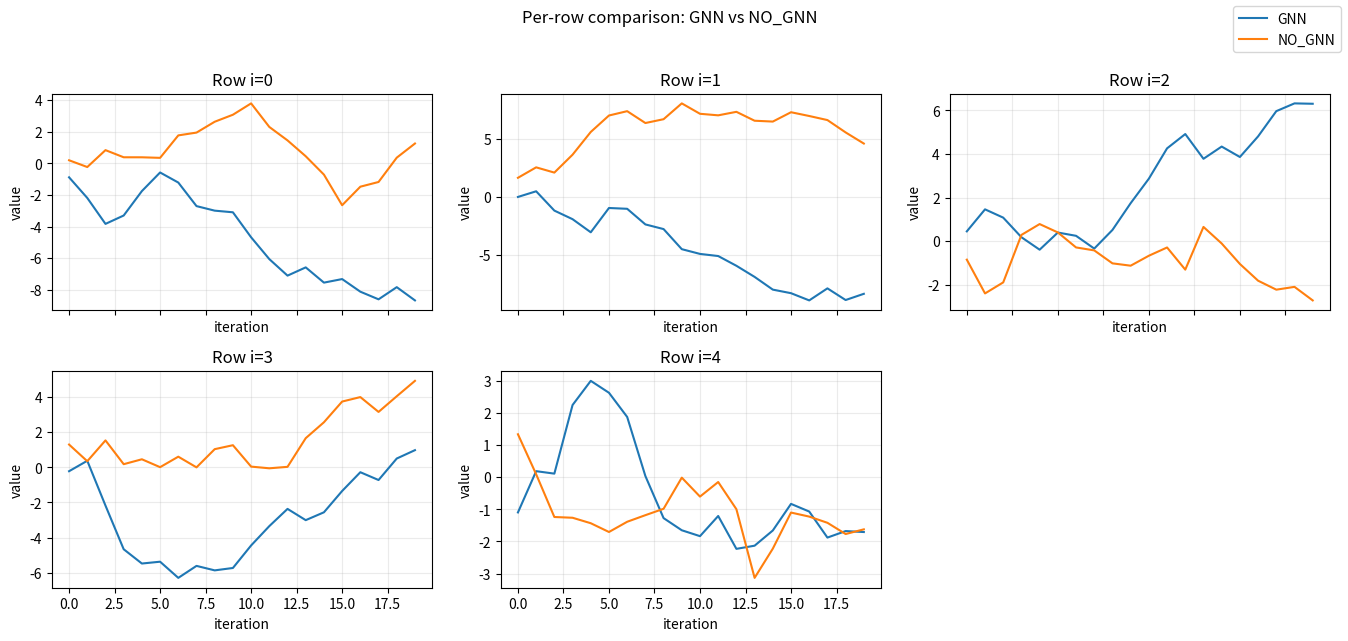
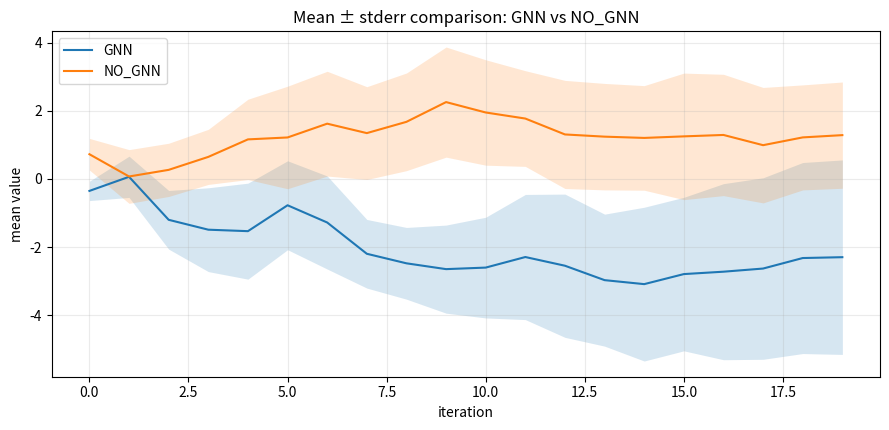
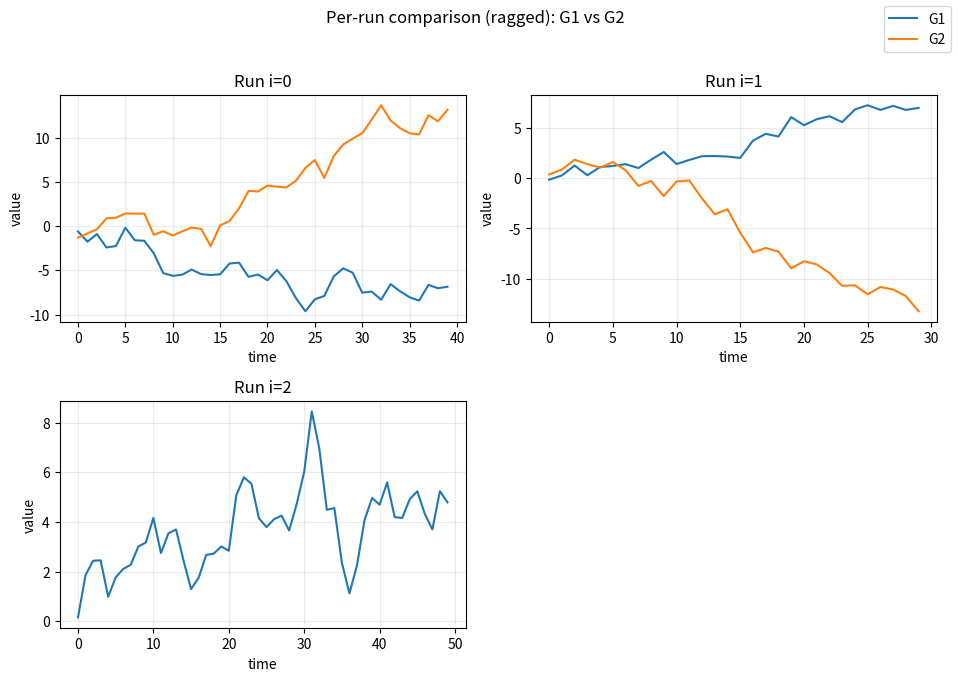
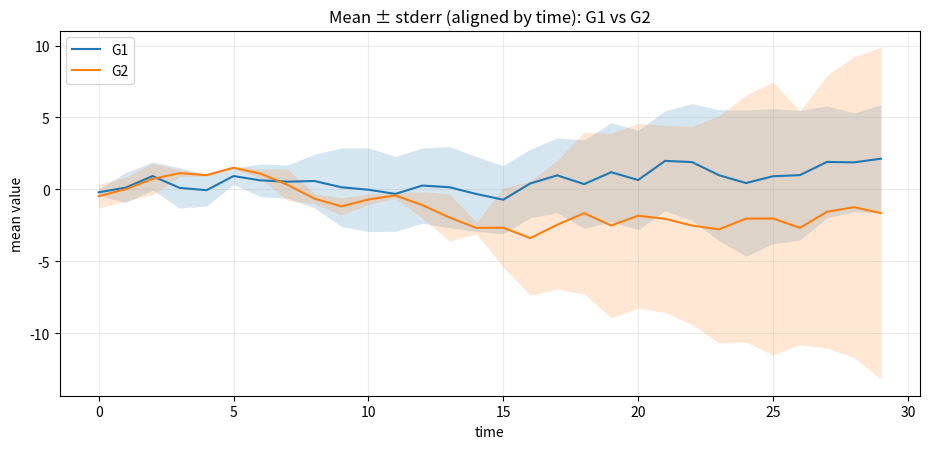

Write the Python code that produced these figures, in order.
import math
import os
from typing import Dict, List, Optional, Sequence, Tuple, Union

import numpy as np
import matplotlib.pyplot as plt


ArrayLike2D = Union[np.ndarray, Sequence[Sequence[float]]]


# =========================================================
# Helpers
# =========================================================

def _as_2d_float(x: ArrayLike2D, name: str) -> np.ndarray:
    arr = np.asarray(x, dtype=float)
    if arr.ndim != 2:
        raise ValueError(f"{name} 必须是二维数组，但 got {name}.ndim={arr.ndim}")
    return arr


def _ceil_sqrt_grid(k: int, max_cols: Optional[int] = None) -> Tuple[int, int]:
    if k <= 0:
        return 1, 1
    cols = int(math.ceil(math.sqrt(k)))
    if max_cols is not None:
        cols = max(1, min(cols, int(max_cols)))
    rows = int(math.ceil(k / cols))
    return rows, cols


def _safe_std_1d(vals: np.ndarray, ddof: int) -> float:
    """vals: 1d array without NaN"""
    if vals.size == 0:
        return float("nan")
    ddof_eff = ddof if vals.size > ddof else 0
    return float(np.std(vals, ddof=ddof_eff))


# =========================================================
# (A) 多组等长矩阵对比：每组 shape=(n,m)
# =========================================================

def plot_multi_matrices(
    matrices: Union[Sequence[ArrayLike2D], Dict[str, ArrayLike2D]],
    labels: Optional[Sequence[str]] = None,
    *,
    save_dir: str = ".",
    prefix: str = "compare",
    dpi: int = 200,
    save_pdf: bool = False,
    x_label: str = "iteration",
    y_label: str = "value",
    per_row_title: Optional[str] = None,
    mean_title: Optional[str] = None,
    ci: Optional[str] = "stderr",  # None | "std" | "stderr"
    ci_alpha: float = 0.18,
    ddof: int = 1,
    nan_policy: str = "omit",  # "omit" | "propagate"
    show_subplot_legend: bool = False,
    global_legend_loc: str = "upper right",
    max_cols: Optional[int] = None,
) -> Dict:
    """对 K 组等长矩阵 (n,m) 画：
    1) n 个子图：第 i 个子图对比 matrices[k][i,:]
    2) 均值曲线：每组 mean(axis=0)，并可添加 std/stderr 阴影（fill_between）

    Parameters
    ----------
    matrices:
        - list/tuple: [mat1, mat2, ...]，每个 mat shape=(n,m)
        - dict: {"label": mat, ...}，label 直接用作图例
    ci:
        None 不画阴影；"std" 画 mean±std；"stderr" 画 mean±stderr。
    nan_policy:
        "omit" 使用 nanmean/nanstd；"propagate" 遇 NaN 会向下传播。
    """

    # --------- normalize inputs ---------
    if isinstance(matrices, dict):
        _labels = list(matrices.keys())
        mats = [_as_2d_float(matrices[k], f"matrices['{k}']") for k in _labels]
    else:
        mats = [_as_2d_float(m, f"matrices[{i}]") for i, m in enumerate(matrices)]
        _labels = list(labels) if labels is not None else [f"M{i}" for i in range(len(mats))]

    if len(mats) < 2:
        raise ValueError(f"至少需要两组数据进行对比，但 got K={len(mats)}")
    if len(_labels) != len(mats):
        raise ValueError(f"labels 长度必须等于组数 K={len(mats)}，但 got len(labels)={len(_labels)}")

    n, m = mats[0].shape
    if n <= 0 or m <= 0:
        raise ValueError(f"矩阵 shape 必须是正数，但 got (n,m)=({n},{m})")
    for j, mat in enumerate(mats[1:], start=1):
        if mat.shape != (n, m):
            raise ValueError(f"所有矩阵形状必须一致：期望 ({n},{m}) 但 matrices[{j}].shape={mat.shape}")

    os.makedirs(save_dir, exist_ok=True)
    x = np.arange(m)

    # ---------------------------
    # 图1：n个子图（自动网格排版）
    # ---------------------------
    rows, cols = _ceil_sqrt_grid(n, max_cols=max_cols)

    fig1, axes = plt.subplots(rows, cols, figsize=(4.5 * cols, 3.2 * rows), sharex=True)
    axes = np.array(axes).reshape(-1)

    for i in range(n):
        ax = axes[i]
        for lab, mat in zip(_labels, mats):
            ax.plot(x, mat[i, :], label=(lab if show_subplot_legend else None))
        ax.set_title(f"Row i={i}")
        ax.set_xlabel(x_label)
        ax.set_ylabel(y_label)
        ax.grid(True, alpha=0.25)
        if show_subplot_legend:
            ax.legend()

    for k in range(n, rows * cols):
        axes[k].axis("off")

    if per_row_title is None:
        per_row_title = "Per-row comparison: " + " vs ".join(_labels)
    fig1.suptitle(per_row_title, y=0.995)

    if not show_subplot_legend:
        # 找一个包含最多 lines 的子图来做全局图例
        src_ax = axes[0]
        best = -1
        for ax in axes[:n]:
            if len(ax.lines) > best:
                best = len(ax.lines)
                src_ax = ax
        handles = src_ax.lines[: len(mats)]
        fig1.legend(handles, _labels, loc=global_legend_loc)

    fig1.tight_layout(rect=[0, 0, 1, 0.97])

    fig1_png = os.path.join(save_dir, f"{prefix}_per_row.png")
    fig1.savefig(fig1_png, dpi=dpi, bbox_inches="tight")
    fig1_pdf = None
    if save_pdf:
        fig1_pdf = os.path.join(save_dir, f"{prefix}_per_row.pdf")
        fig1.savefig(fig1_pdf, bbox_inches="tight")

    # ---------------------------
    # 图2：均值曲线 + std/stderr 阴影
    # ---------------------------
    use_nan = nan_policy.lower() == "omit"
    mean_fn = np.nanmean if use_nan else np.mean
    std_fn = np.nanstd if use_nan else np.std

    means: Dict[str, np.ndarray] = {}
    stds: Dict[str, np.ndarray] = {}
    stderrs: Dict[str, np.ndarray] = {}

    fig2 = plt.figure(figsize=(9.0, 4.4))
    ax2 = fig2.add_subplot(1, 1, 1)

    for lab, mat in zip(_labels, mats):
        mu = mean_fn(mat, axis=0)
        # n=1 时 ddof=1 会警告/产生 nan；这里自动退化 ddof=0
        ddof_eff = ddof if (n - ddof) > 0 else 0
        sd = std_fn(mat, axis=0, ddof=ddof_eff)

        if use_nan:
            cnt = np.sum(~np.isnan(mat), axis=0)
            se = np.where(cnt > 0, sd / np.sqrt(cnt), np.nan)
        else:
            se = sd / math.sqrt(n)

        means[lab] = mu
        stds[lab] = sd
        stderrs[lab] = se

        (line,) = ax2.plot(x, mu, label=lab)
        if ci is not None:
            ci_lower = ci.lower()
            if ci_lower not in {"std", "stderr"}:
                raise ValueError(f"ci 只能是 None/'std'/'stderr'，但 got ci={ci}")
            band = sd if ci_lower == "std" else se
            ax2.fill_between(
                x,
                mu - band,
                mu + band,
                alpha=ci_alpha,
                color=line.get_color(),
                linewidth=0,
            )

    if mean_title is None:
        if ci is None:
            mean_title = "Mean comparison: " + " vs ".join(_labels)
        else:
            mean_title = f"Mean ± {ci.lower()} comparison: " + " vs ".join(_labels)

    ax2.set_title(mean_title)
    ax2.set_xlabel(x_label)
    ax2.set_ylabel(f"mean {y_label}")
    ax2.grid(True, alpha=0.25)
    ax2.legend()
    fig2.tight_layout()

    fig2_png = os.path.join(save_dir, f"{prefix}_mean.png")
    fig2.savefig(fig2_png, dpi=dpi, bbox_inches="tight")
    fig2_pdf = None
    if save_pdf:
        fig2_pdf = os.path.join(save_dir, f"{prefix}_mean.pdf")
        fig2.savefig(fig2_pdf, bbox_inches="tight")

    plt.close(fig1)
    plt.close(fig2)

    return {
        "means": means,
        "stds": stds,
        "stderrs": stderrs,
        "saved": {
            "per_row_png": fig1_png,
            "mean_png": fig2_png,
            **({"per_row_pdf": fig1_pdf, "mean_pdf": fig2_pdf} if save_pdf else {}),
        },
    }


def plot_a_b_matrices(
    a: ArrayLike2D,
    b: ArrayLike2D,
    save_dir: str = ".",
    prefix: str = "gnn",
    dpi: int = 200,
    save_pdf: bool = False,
    label_1: str = "GNN",
    label_2: str = "NO_GNN",
    *,
    ci: Optional[str] = "stderr",
    ci_alpha: float = 0.18,
    ddof: int = 1,
    nan_policy: str = "omit",
) -> Dict:
    """兼容旧接口：输入两组 (n,m) 矩阵。

    额外支持：均值曲线阴影 (ci=std/stderr)。
    """
    out = plot_multi_matrices(
        [a, b],
        labels=[label_1, label_2],
        save_dir=save_dir,
        prefix=prefix,
        dpi=dpi,
        save_pdf=save_pdf,
        ci=ci,
        ci_alpha=ci_alpha,
        ddof=ddof,
        nan_policy=nan_policy,
        per_row_title=f"Per-row comparison: {label_1} vs {label_2}",
        mean_title=None,
    )

    a_ave = out["means"][label_1]
    b_ave = out["means"][label_2]

    return {
        "a_ave": a_ave,
        "b_ave": b_ave,
        "a_std": out["stds"][label_1],
        "b_std": out["stds"][label_2],
        "a_stderr": out["stderrs"][label_1],
        "b_stderr": out["stderrs"][label_2],
        "saved": out["saved"],
    }


# =========================================================
# (B) 多组“时间序列点集”：每条序列是 (L,2)=[y,time]
#     - 每组可包含多条序列（重复 run/seed）
#     - 每条序列长度 L 可不同
# =========================================================

Series2D = Union[np.ndarray, Sequence[Sequence[float]]]
GroupSeries = Union[Series2D, Sequence[Series2D]]  # 单条序列 or 序列列表


def _coerce_group_to_runs(g: GroupSeries, name: str) -> List[np.ndarray]:
    """把 group 规范成: List[np.ndarray], 每个 run shape=(L,2+)"""
    # 单条序列：直接是 (L,2)
    if isinstance(g, np.ndarray):
        if g.ndim == 2:
            return [np.asarray(g, dtype=float)]
        if g.ndim == 3 and g.shape[-1] >= 2:
            # shape=(R,L,2)
            return [np.asarray(g[i], dtype=float) for i in range(g.shape[0])]
        raise ValueError(f"{name} 必须是 (L,2) 或 [(L,2), ...]，但 got ndarray.ndim={g.ndim}")

    # list/tuple：可能是单条序列(由点组成)，也可能是多条序列(list of arrays)
    if not isinstance(g, (list, tuple)):
        arr = np.asarray(g, dtype=float)
        if arr.ndim == 2:
            return [arr]
        raise ValueError(f"{name} 必须是二维序列或其列表")

    if len(g) == 0:
        return []

    # 判断 g 是“点列表”还是“run 列表”
    first = g[0]
    try:
        first_arr = np.asarray(first, dtype=float)
    except Exception:
        first_arr = None

    # 如果首元素本身就是二维数组 => 认为是 run 列表
    if isinstance(first_arr, np.ndarray) and first_arr.ndim == 2:
        runs = []
        for i, item in enumerate(g):
            arr = np.asarray(item, dtype=float)
            if arr.ndim != 2 or arr.shape[1] < 2:
                raise ValueError(f"{name}[{i}] 必须是 shape=(L,2+) 的二维数组")
            runs.append(arr)
        return runs

    # 否则认为 g 本身就是单条序列（由点组成），整体转成 (L,2)
    arr = np.asarray(g, dtype=float)
    if arr.ndim != 2 or arr.shape[1] < 2:
        raise ValueError(f"{name} 必须能转换为 shape=(L,2+) 的二维数组")
    return [arr]


def _extract_xy_from_run(run: np.ndarray, *, y_col: int = 0, x_col: int = 1) -> Tuple[np.ndarray, np.ndarray]:
    """run: shape=(L,2+) 且列顺序默认 [y, x(time)]"""
    if run.ndim != 2 or run.shape[1] < 2:
        raise ValueError(f"每条 run 必须是 shape=(L,2+) 的二维数组，但 got {run.shape}")

    y = np.asarray(run[:, y_col], dtype=float)
    x = np.asarray(run[:, x_col], dtype=float)

    # 去掉 NaN
    mask = ~(np.isnan(x) | np.isnan(y))
    x = x[mask]
    y = y[mask]

    if x.size == 0:
        return x, y

    # 按 x 排序
    order = np.argsort(x)
    x = x[order]
    y = y[order]

    # 合并重复 x：对 y 取平均
    if x.size > 1 and np.any(np.diff(x) == 0):
        ux, inv = np.unique(x, return_inverse=True)
        y_sum = np.zeros_like(ux, dtype=float)
        y_cnt = np.zeros_like(ux, dtype=float)
        for i, k in enumerate(inv):
            y_sum[k] += y[i]
            y_cnt[k] += 1
        y = y_sum / np.where(y_cnt > 0, y_cnt, 1)
        x = ux

    return x, y


def plot_multi_xy_groups(
    groups: Union[Sequence[GroupSeries], Dict[str, GroupSeries]],
    labels: Optional[Sequence[str]] = None,
    *,
    save_dir: str = ".",
    prefix: str = "ts",
    dpi: int = 200,
    save_pdf: bool = False,
    x_label: str = "time",
    y_label: str = "value",
    per_run_title: Optional[str] = None,
    mean_title: Optional[str] = None,
    ci: Optional[str] = "stderr",  # None | "std" | "stderr"
    ci_alpha: float = 0.18,
    ddof: int = 1,
    nan_policy: str = "omit",  # Supported policy: omit.
    y_col: int = 0,
    x_col: int = 1,
    truncate: str = "min_len",  # "none" | "min_len" | "min_end" | "overlap"
    grid: Union[str, np.ndarray] = "auto",  # "auto" | "union" | "linspace" | np.ndarray
    grid_points: int = 200,
    max_unique_grid: int = 500,
    max_runs_plot: int = 25,
    show_subplot_legend: bool = False,
    global_legend_loc: str = "upper right",
    max_cols: Optional[int] = None,
) -> Dict:
    """多组“时间序列点集”对比。

    数据格式：
    - 每条序列(run) 是二维数组 shape=(L,2)，每行是一个点： [y, x_time]
    - 每组 group 可包含多条 run（重复实验/不同 seed），长度 L 可不同
    - 各组 run 数量也可不同

    本函数输出两张图：
    1) per-run 对比图：第 i 个子图对比每组的第 i 条 run（若该组不存在第 i 条则跳过）
    2) mean 曲线对比：先把每条 run 插值到统一的 x-grid，再计算 mean/std/stderr 并画阴影

    truncate:
      - 'none'    : 不截断
      - 'min_len' : per-run 子图按各组该 run 的最短点数截断（按时间排序后取前 L_min 个点）；均值图仍按最短结束时间截断
      - 'min_end' : per-run 子图按该 run 在各组中的最短结束时间截断；均值图按各组内最短 run 的结束时间做全局截断
      - 'overlap' : 使用各组时间范围交集 [max(start), min(end)]


    grid:
      - "auto": 若全局 unique x 数量不大且接近整数 -> 用 union；否则用 linspace(grid_points)
      - "union": 用全局所有 unique x 作为网格（超过 max_unique_grid 则退化为 linspace）
      - "linspace": 用 [xmin, xmax] 的等距网格
      - np.ndarray: 直接指定网格（1d）

    返回：
      out["grid"]: 统一 x-grid
      out["means"][label], out["stds"][label], out["stderrs"][label]
      out["saved"]: 保存路径
    """

    # --------- normalize inputs ---------
    if isinstance(groups, dict):
        _labels = list(groups.keys())
        group_runs = [_coerce_group_to_runs(groups[k], f"groups['{k}']") for k in _labels]
    else:
        group_list = list(groups)
        _labels = list(labels) if labels is not None else [f"G{i}" for i in range(len(group_list))]
        if len(_labels) != len(group_list):
            raise ValueError(f"labels 长度必须等于组数 K={len(group_list)}，但 got len(labels)={len(_labels)}")
        group_runs = [_coerce_group_to_runs(g, f"groups[{i}]") for i, g in enumerate(group_list)]

    if len(_labels) < 2:
        raise ValueError(f"至少需要两组数据进行对比，但 got K={len(_labels)}")

    os.makedirs(save_dir, exist_ok=True)

    # 抽取所有 run 的 (x,y)
    runs_xy: List[List[Tuple[np.ndarray, np.ndarray]]] = []
    for lab, runs in zip(_labels, group_runs):
        tmp = []
        for r in runs:
            x, y = _extract_xy_from_run(np.asarray(r, dtype=float), y_col=y_col, x_col=x_col)
            tmp.append((x, y))
        runs_xy.append(tmp)

    # ---------------------------
    # 图1：per-run 子图（按 run index 对齐，不足则跳过）
    # ---------------------------
    max_runs = max((len(r) for r in runs_xy), default=0)
    runs_to_plot = min(max_runs, int(max_runs_plot))
    if runs_to_plot <= 0:
        raise ValueError("所有组都没有有效 run（空列表或全 NaN）")

    rows, cols = _ceil_sqrt_grid(runs_to_plot, max_cols=max_cols)
    fig1, axes = plt.subplots(rows, cols, figsize=(4.8 * cols, 3.4 * rows), sharex=False)
    axes = np.array(axes).reshape(-1)

    for i in range(runs_to_plot):
        ax = axes[i]

        # truncate: 同一子图里，不同组的第 i 条 run 长度可能不同。
        # - min_len: 取各组该 run 的最短点数 L_min（按时间排序后取前 L_min 个点）
        # - min_end/overlap: 按最短结束时间(min_end)或时间交集(overlap)截断
        t_mode = (truncate or 'none').lower()
        t_start = None
        t_end = None
        l_min = None

        if t_mode == 'min_len':
            lens = []
            for grp in runs_xy:
                if i < len(grp):
                    xx = grp[i][0]
                    if xx.size > 0:
                        lens.append(int(xx.size))
            if lens:
                l_min = int(min(lens))

        elif t_mode in {'min_end', 'overlap'}:
            starts = []
            ends = []
            for grp in runs_xy:
                if i < len(grp):
                    xx = grp[i][0]
                    if xx.size > 0:
                        starts.append(float(xx[0]))
                        ends.append(float(xx[-1]))
            if ends:
                t_end = float(min(ends))
                if t_mode == 'overlap' and starts:
                    t_start = float(max(starts))

        for lab, group in zip(_labels, runs_xy):
            if i >= len(group):
                continue
            x, y = group[i]
            if x.size == 0:
                continue
            if l_min is not None and x.size > l_min:
                x = x[:l_min]
                y = y[:l_min]
            if t_end is not None:
                m = x <= t_end
                if t_start is not None:
                    m = m & (x >= t_start)
                x2 = x[m]
                y2 = y[m]
                if x2.size == 0:
                    continue
                x, y = x2, y2
            ax.plot(x, y, label=(lab if show_subplot_legend else None))
        ax.set_title(f"Run i={i}")
        ax.set_xlabel(x_label)
        ax.set_ylabel(y_label)
        ax.grid(True, alpha=0.25)
        if show_subplot_legend:
            ax.legend()

    for k in range(runs_to_plot, rows * cols):
        axes[k].axis("off")

    if per_run_title is None:
        per_run_title = "Per-run comparison (ragged): " + " vs ".join(_labels)
    fig1.suptitle(per_run_title, y=0.995)

    if not show_subplot_legend:
        # 找一个拥有最多 lines 的子图来做全局图例
        src_ax = axes[0]
        best = -1
        for ax in axes[:runs_to_plot]:
            if len(ax.lines) > best:
                best = len(ax.lines)
                src_ax = ax
        handles = src_ax.lines
        # handles 可能少于组数（因为某些组缺 run/为空），但 label 顺序仍按出现顺序
        # Generate proxy handles from _labels.
        if len(handles) > 0:
            # 如果 handles 少，仍使用已有 handles 的颜色；其余用空 proxy
            proxy = []
            for j, lab in enumerate(_labels):
                if j < len(handles):
                    proxy.append(handles[j])
                else:
                    proxy.append(plt.Line2D([], [], linestyle="-"))
            fig1.legend(proxy, _labels, loc=global_legend_loc)

    fig1.tight_layout(rect=[0, 0, 1, 0.97])

    fig1_png = os.path.join(save_dir, f"{prefix}_per_run.png")
    fig1.savefig(fig1_png, dpi=dpi, bbox_inches="tight")
    fig1_pdf = None
    if save_pdf:
        fig1_pdf = os.path.join(save_dir, f"{prefix}_per_run.pdf")
        fig1.savefig(fig1_pdf, bbox_inches="tight")

    # ---------------------------
    # 图2：mean + std/stderr 阴影（先插值到统一网格）
    # ---------------------------
    # 统一 x-grid：使用全局 xmin/xmax
    all_x = np.concatenate([x for grp in runs_xy for (x, _y) in grp if x.size > 0], axis=0)
    if all_x.size == 0:
        raise ValueError("所有 run 都没有有效 x")
    x_min = float(np.nanmin(all_x))
    x_max = float(np.nanmax(all_x))

    # truncate mean-plot time range to the 'shortest' (per your request)
    t_mode = (truncate or 'none').lower()
    if t_mode in {'min_len', 'min_end', 'overlap'}:
        group_starts = []
        group_ends = []
        for grp in runs_xy:
            xs = [x for (x, _y) in grp if x.size > 0]
            if not xs:
                continue
            starts = [float(x[0]) for x in xs]
            ends = [float(x[-1]) for x in xs]
            # 组内最短长度：最小结束时间
            group_ends.append(min(ends))
            if t_mode == 'overlap':
                group_starts.append(max(starts))
            else:
                group_starts.append(min(starts))
        if group_ends:
            x_max2 = min(group_ends)
            x_min2 = max(group_starts) if group_starts else x_min
            if x_min2 < x_max2:
                x_min, x_max = float(x_min2), float(x_max2)
            else:
                # 如果没有公共起点，也至少按最短结束时间截断
                x_max = float(x_max2)

    def _make_grid() -> np.ndarray:
        if isinstance(grid, np.ndarray):
            g = np.asarray(grid, dtype=float).reshape(-1)
            return np.sort(g)

        mode = str(grid).lower()
        if mode not in {"auto", "union", "linspace"}:
            raise ValueError(f"grid 只能是 'auto'/'union'/'linspace'/np.ndarray，但 got grid={grid}")

        # union 候选（若已 truncate，则只取截断区间内的 x）
        ax = all_x[~np.isnan(all_x)]
        ax = ax[(ax >= x_min) & (ax <= x_max)]
        uniq = np.unique(ax)
        uniq = np.sort(uniq)

        if mode in {"union", "auto"}:
            if uniq.size <= max_unique_grid:
                if mode == "union":
                    return uniq
                # auto: 若 x 接近整数（迭代/代数）就用 union，否则 linspace
                if np.allclose(uniq, np.round(uniq)):
                    return uniq

        # linspace
        pts = max(2, int(grid_points))
        return np.linspace(x_min, x_max, pts)

    xg = _make_grid()

    use_nan = nan_policy.lower() == "omit"

    means: Dict[str, np.ndarray] = {}
    stds: Dict[str, np.ndarray] = {}
    stderrs: Dict[str, np.ndarray] = {}
    counts: Dict[str, np.ndarray] = {}

    fig2 = plt.figure(figsize=(9.4, 4.6))
    ax2 = fig2.add_subplot(1, 1, 1)

    for lab, grp in zip(_labels, runs_xy):
        if len(grp) == 0:
            means[lab] = np.full_like(xg, np.nan, dtype=float)
            stds[lab] = np.full_like(xg, np.nan, dtype=float)
            stderrs[lab] = np.full_like(xg, np.nan, dtype=float)
            counts[lab] = np.zeros_like(xg, dtype=int)
            continue

        Y = np.full((len(grp), xg.size), np.nan, dtype=float)

        for r, (x, y) in enumerate(grp):
            if x.size == 0:
                continue
            if x.size == 1:
                # 只有一个点：只在最接近的 grid 点落值
                j = int(np.argmin(np.abs(xg - x[0])))
                Y[r, j] = y[0]
                continue

            # 只在该 run 的有效范围内插值，其余保持 NaN
            mask = (xg >= x[0]) & (xg <= x[-1])
            if not np.any(mask):
                continue

            Y[r, mask] = np.interp(xg[mask], x, y)

        if use_nan:
            mu = np.nanmean(Y, axis=0)
            cnt = np.sum(~np.isnan(Y), axis=0)

            sd = np.full_like(mu, np.nan, dtype=float)
            for j in range(xg.size):
                vals = Y[:, j]
                vals = vals[~np.isnan(vals)]
                sd[j] = _safe_std_1d(vals, ddof)

            se = np.where(cnt > 0, sd / np.sqrt(cnt), np.nan)
        else:
            mu = np.mean(Y, axis=0)
            cnt = np.full_like(mu, fill_value=Y.shape[0], dtype=int)
            ddof_eff = ddof if (Y.shape[0] - ddof) > 0 else 0
            sd = np.std(Y, axis=0, ddof=ddof_eff)
            se = sd / math.sqrt(Y.shape[0])

        means[lab] = mu
        stds[lab] = sd
        stderrs[lab] = se
        counts[lab] = cnt

        (line,) = ax2.plot(xg, mu, label=lab)
        if ci is not None:
            ci_lower = ci.lower()
            if ci_lower not in {"std", "stderr"}:
                raise ValueError(f"ci 只能是 None/'std'/'stderr'，但 got ci={ci}")
            band = sd if ci_lower == "std" else se
            ax2.fill_between(
                xg,
                mu - band,
                mu + band,
                alpha=ci_alpha,
                color=line.get_color(),
                linewidth=0,
            )

    if mean_title is None:
        if ci is None:
            mean_title = "Mean comparison (aligned by time): " + " vs ".join(_labels)
        else:
            mean_title = f"Mean ± {ci.lower()} (aligned by time): " + " vs ".join(_labels)

    ax2.set_title(mean_title)
    ax2.set_xlabel(x_label)
    ax2.set_ylabel(f"mean {y_label}")
    ax2.grid(True, alpha=0.25)
    ax2.legend()
    fig2.tight_layout()

    fig2_png = os.path.join(save_dir, f"{prefix}_mean.png")
    fig2.savefig(fig2_png, dpi=dpi, bbox_inches="tight")
    fig2_pdf = None
    if save_pdf:
        fig2_pdf = os.path.join(save_dir, f"{prefix}_mean.pdf")
        fig2.savefig(fig2_pdf, bbox_inches="tight")

    plt.close(fig1)
    plt.close(fig2)

    return {
        "grid": xg,
        "means": means,
        "stds": stds,
        "stderrs": stderrs,
        "counts": counts,
        "saved": {
            "per_run_png": fig1_png,
            "mean_png": fig2_png,
            **({"per_run_pdf": fig1_pdf, "mean_pdf": fig2_pdf} if save_pdf else {}),
        },
    }




def plot_multi_xy_groups_minlen(
    groups: Union[Sequence[GroupSeries], Dict[str, GroupSeries]],
    labels: Optional[Sequence[str]] = None,
    *,
    truncate: str = "min_len",
    **kwargs,
) -> Dict:
    """便捷封装：强制按最短点数截断（truncate='min_len'）。

    说明：为保持均值曲线的时间语义，均值图仍按最短结束时间截断并在统一时间网格上插值。
    等价调用为 plot_multi_xy_groups(..., truncate='min_len')。
    """
    return plot_multi_xy_groups(groups, labels=labels, truncate=truncate, **kwargs)


# =========================================================
# Quick demo
# =========================================================

if __name__ == "__main__":
    # demo 1: 等长矩阵
    n, m = 5, 20
    a = np.random.randn(n, m).cumsum(axis=1)
    b = np.random.randn(n, m).cumsum(axis=1)
    out = plot_a_b_matrices(a, b, save_dir=".", prefix="demo_ab", ci="stderr")
    print("demo_ab saved:", out["saved"])

    # demo 2: ragged time-series groups
    # 每条 run: (L,2) -> [y, t]
    g1 = [
        np.column_stack([np.random.randn(40).cumsum(), np.arange(40)]),
        np.column_stack([np.random.randn(30).cumsum(), np.arange(30)]),
        np.column_stack([np.random.randn(50).cumsum(), np.arange(50)]),
    ]
    g2 = [
        np.column_stack([np.random.randn(45).cumsum(), np.arange(45)]),
        np.column_stack([np.random.randn(35).cumsum(), np.arange(35)]),
    ]

    out2 = plot_multi_xy_groups(
        {"G1": g1, "G2": g2},
        save_dir=".",
        prefix="demo_ts",
        ci="stderr",
        grid="auto",
        grid_points=60,
        max_runs_plot=9,
    )
    print("demo_ts saved:", out2["saved"])
